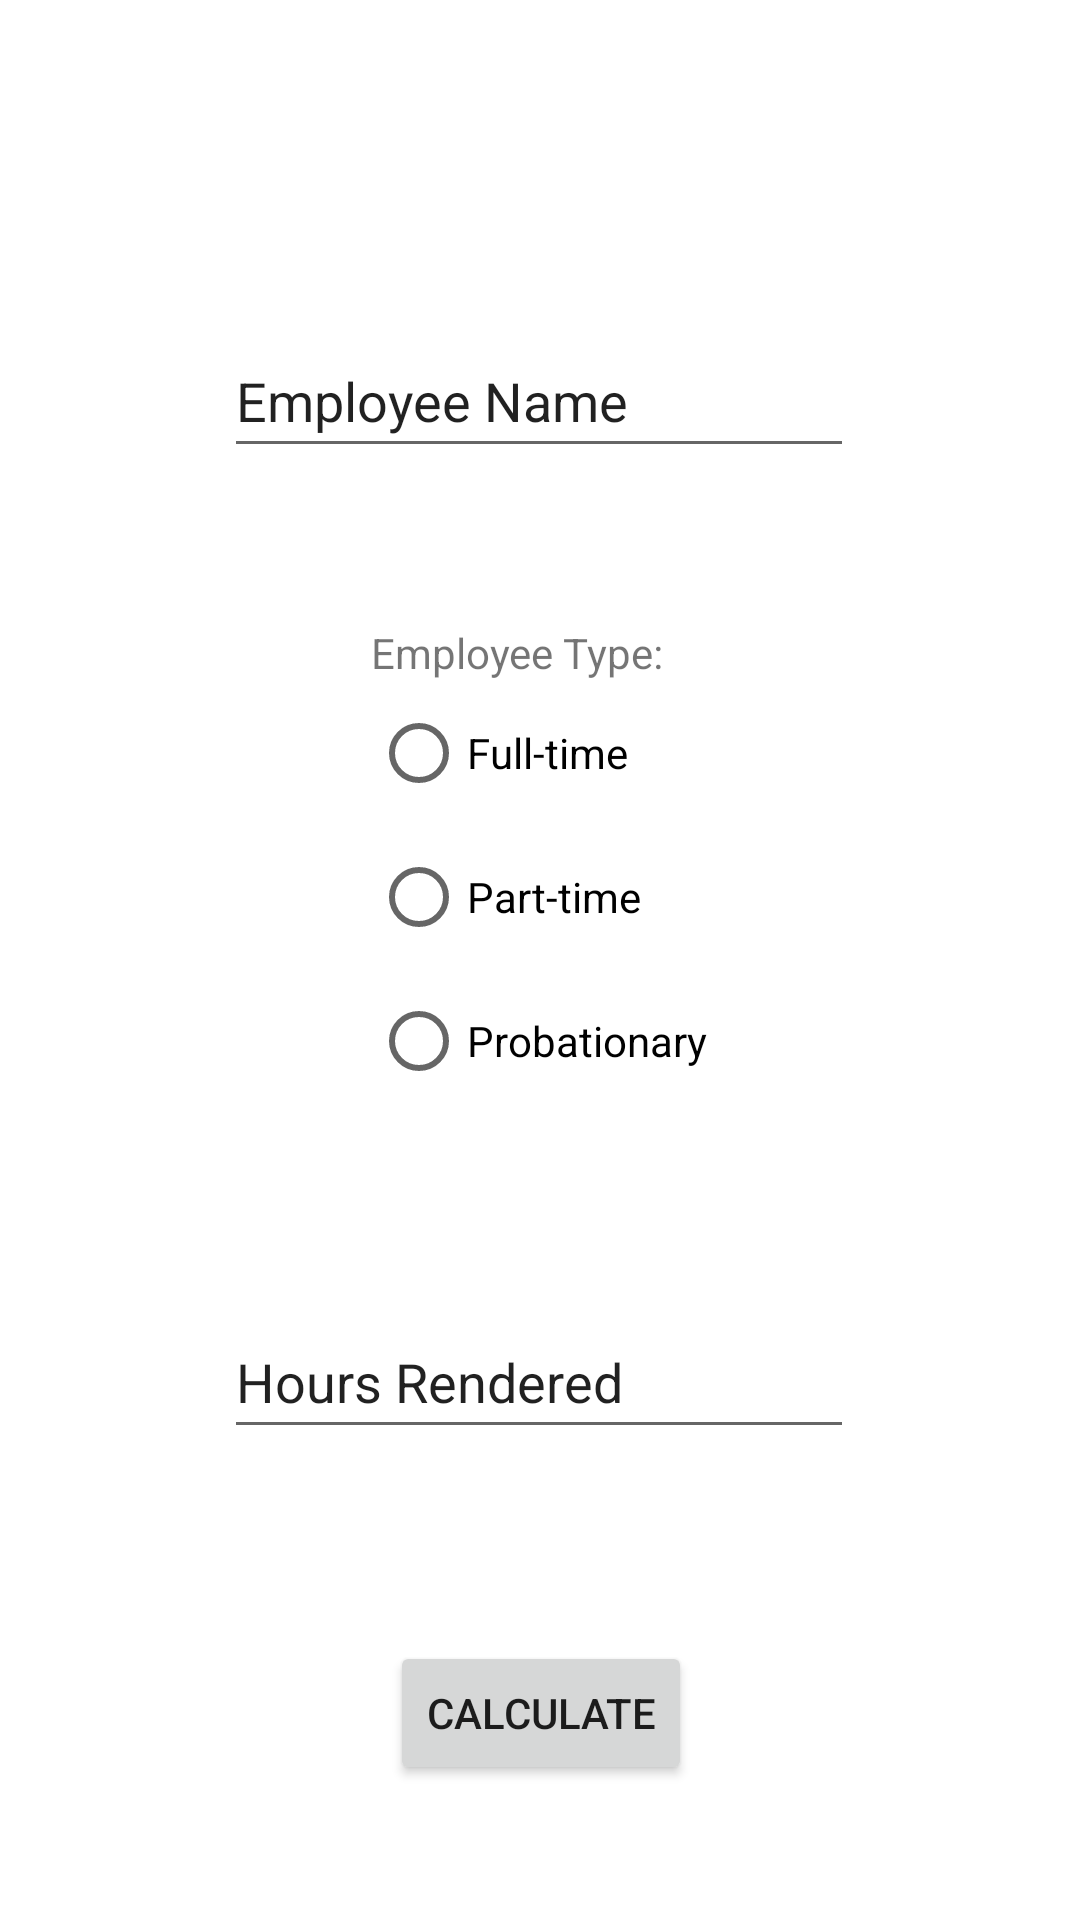

Android layout source for this screen:
<!-- AndroidManifest.xml: application theme Theme.Cardoza_WageCalculator -->
<!-- res/layout/activity_main.xml -->
<?xml version="1.0" encoding="utf-8"?>
<androidx.constraintlayout.widget.ConstraintLayout xmlns:android="http://schemas.android.com/apk/res/android"
    xmlns:app="http://schemas.android.com/apk/res-auto"
    xmlns:tools="http://schemas.android.com/tools"
    android:layout_width="match_parent"
    android:layout_height="match_parent"
    tools:context=".MainActivity">

    <EditText
        android:id="@+id/employeeName"
        android:layout_width="wrap_content"
        android:layout_height="wrap_content"
        android:layout_marginTop="108dp"
        android:ems="10"
        android:inputType="textPersonName"
        android:minHeight="48dp"
        android:text="Employee Name"
        app:layout_constraintEnd_toEndOf="parent"
        app:layout_constraintHorizontal_bias="0.497"
        app:layout_constraintStart_toStartOf="parent"
        app:layout_constraintTop_toTopOf="parent" />

    <RadioGroup
        android:id="@+id/employeeType"
        android:layout_width="wrap_content"
        android:layout_height="wrap_content"
        android:layout_marginTop="52dp"
        app:layout_constraintEnd_toEndOf="@+id/employeeName"
        app:layout_constraintStart_toStartOf="@+id/employeeName"
        app:layout_constraintTop_toBottomOf="@+id/employeeName" >

        <TextView
            android:id="@+id/textView"
            android:layout_width="wrap_content"
            android:layout_height="wrap_content"
            android:text="Employee Type: " />

        <RadioButton
            android:id="@+id/btnFullTime"
            android:layout_width="wrap_content"
            android:layout_height="wrap_content"
            android:text="Full-time" />

        <RadioButton
            android:id="@+id/btnPartTime"
            android:layout_width="wrap_content"
            android:layout_height="wrap_content"
            android:text="Part-time" />

        <RadioButton
            android:id="@+id/btnProbationary"
            android:layout_width="wrap_content"
            android:layout_height="wrap_content"
            android:text="Probationary" />
    </RadioGroup>

    <Button
        android:id="@+id/btnCalculate"
        android:layout_width="wrap_content"
        android:layout_height="wrap_content"
        android:layout_marginTop="64dp"
        android:text="CALCULATE"
        app:layout_constraintEnd_toEndOf="@+id/employeeHours"
        app:layout_constraintHorizontal_bias="0.505"
        app:layout_constraintStart_toStartOf="@+id/employeeHours"
        app:layout_constraintTop_toBottomOf="@+id/employeeHours" />

    <EditText
        android:id="@+id/employeeHours"
        android:layout_width="wrap_content"
        android:layout_height="wrap_content"
        android:layout_marginTop="64dp"
        android:ems="10"
        android:inputType="numberDecimal"
        android:minHeight="48dp"
        android:text="Hours Rendered"
        app:layout_constraintEnd_toEndOf="@+id/employeeType"
        app:layout_constraintStart_toStartOf="@+id/employeeType"
        app:layout_constraintTop_toBottomOf="@+id/employeeType" />


</androidx.constraintlayout.widget.ConstraintLayout>
<!-- resources referenced by this layout -->
<resources>
  <style name="Theme.Cardoza_WageCalculator" parent="Theme.MaterialComponents.DayNight.DarkActionBar">
          
          <item name="colorPrimary">@color/purple_500</item>
          <item name="colorPrimaryVariant">@color/purple_700</item>
          <item name="colorOnPrimary">@color/white</item>
          
          <item name="colorSecondary">@color/teal_200</item>
          <item name="colorSecondaryVariant">@color/teal_700</item>
          <item name="colorOnSecondary">@color/black</item>
          
          <item name="android:statusBarColor" tools:targetApi="l">?attr/colorPrimaryVariant</item>
          
      </style>
  <!-- not gathered from this repository: default colours our renderer supplied (Android Studio template values) -->
  <color name="purple_500">#FF6200EE</color>
  <color name="purple_700">#FF3700B3</color>
  <color name="teal_200">#FF03DAC5</color>
  <color name="teal_700">#FF018786</color>
  <color name="black">#FF000000</color>
  <color name="white">#FFFFFFFF</color>
</resources>
